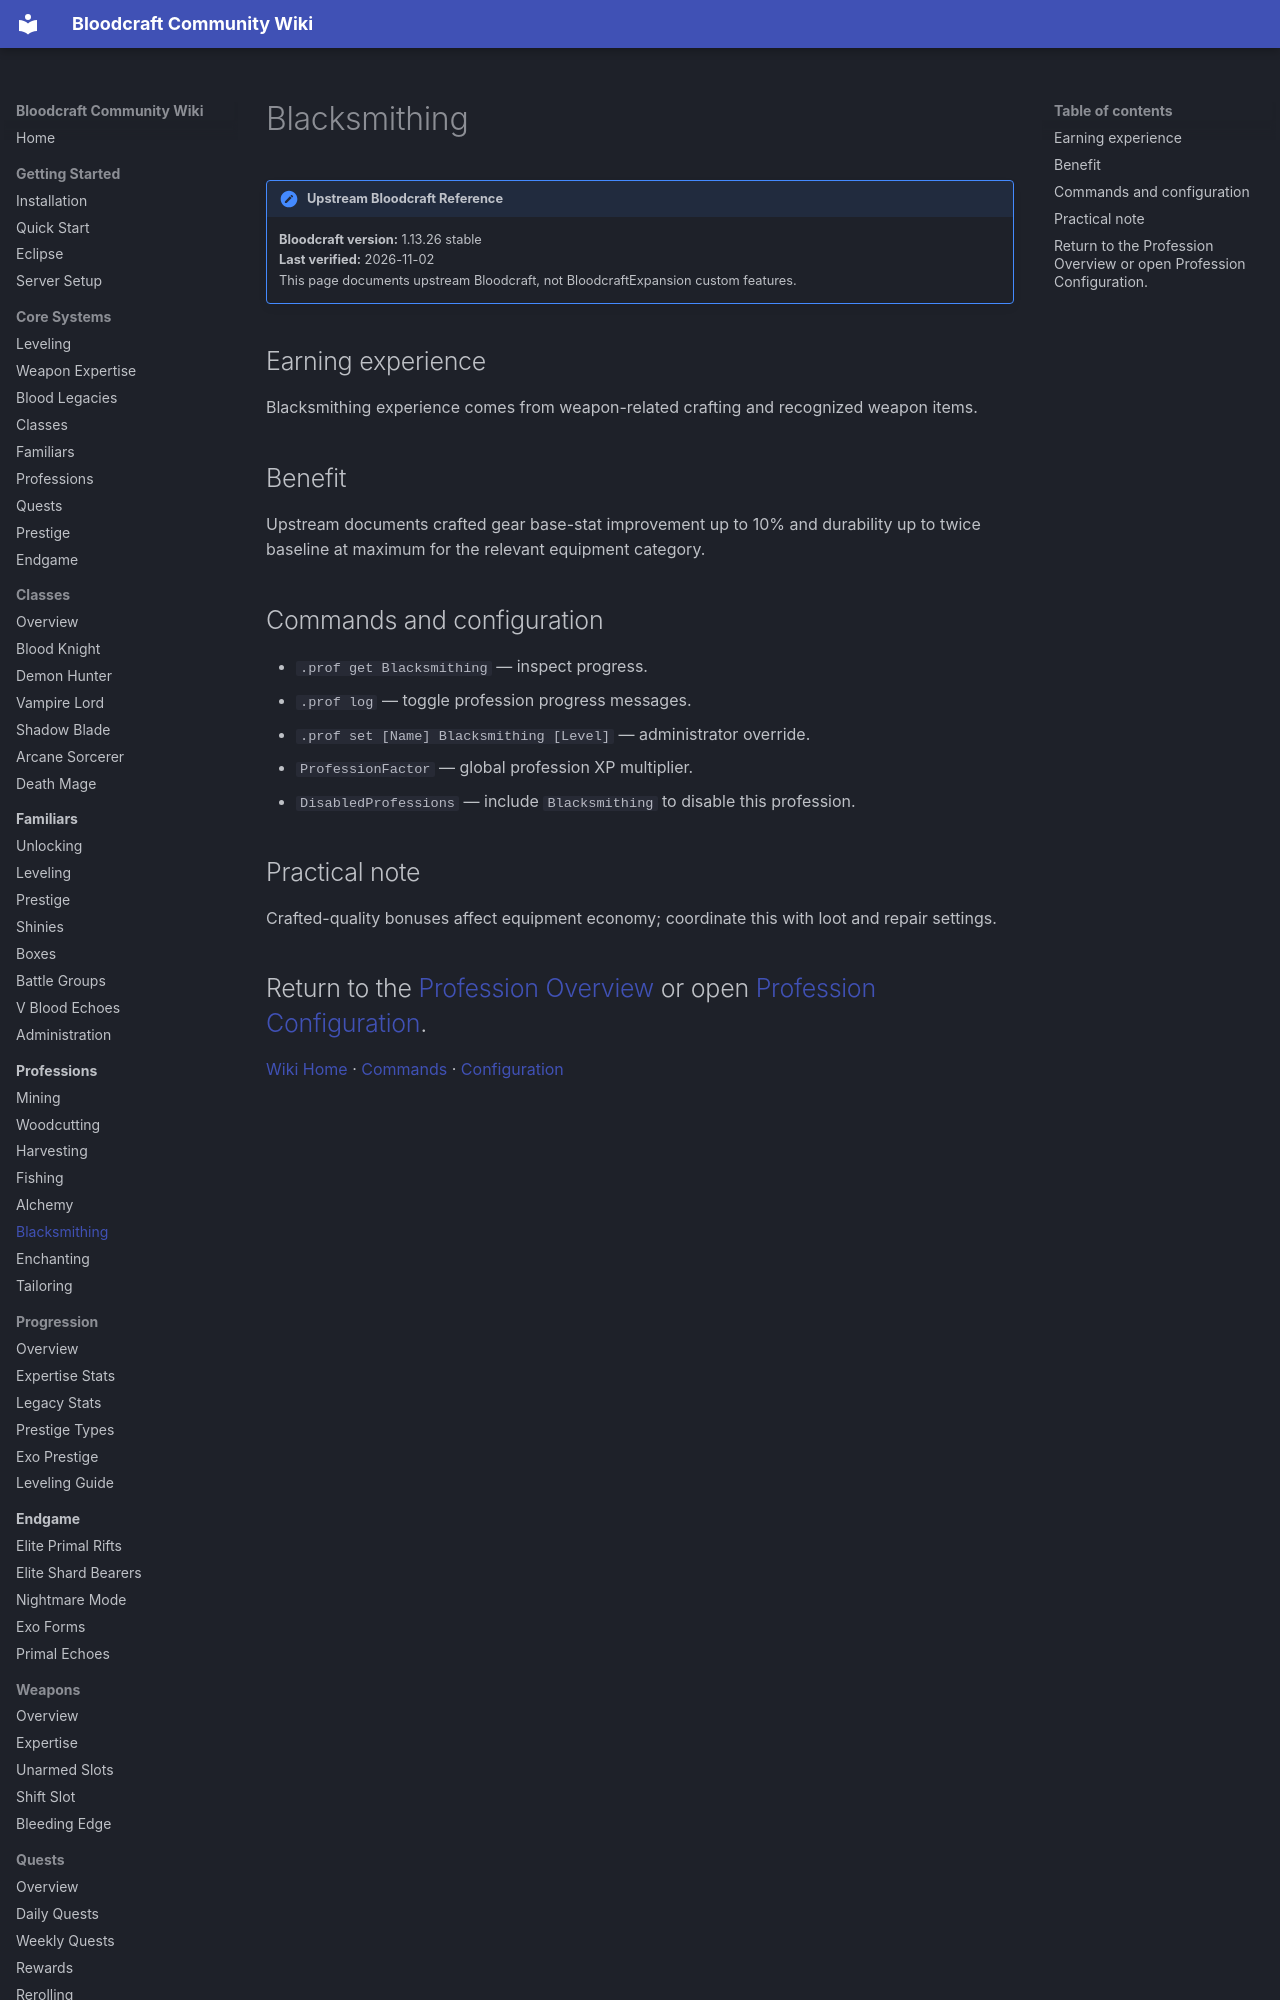

repository: lastnahaj/V-Rising · page: professions/BLACKSMITHING/index.html · generator: mkdocs

# Blacksmithing

!!! version "Upstream Bloodcraft Reference"
    **Bloodcraft version:** 1.13.26 stable<br>
    **Last verified:** 2026-11-02<br>
    This page documents upstream Bloodcraft, not BloodcraftExpansion custom features.

## Earning experience

Blacksmithing experience comes from weapon-related crafting and recognized weapon items.

## Benefit

Upstream documents crafted gear base-stat improvement up to 10% and durability up to twice baseline at maximum for the relevant equipment category.
